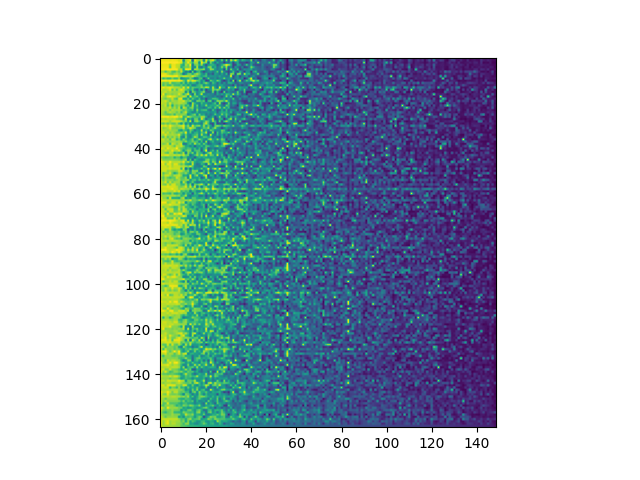

Values plotted in this chart, from the file beside it:
movieId, original, greed, weird, drama, vengeance, good, culture clash, runaway, melancholic, independent film, betrayal, mentor, dialogue, unlikely friendships, pornography, life & death, light, catastrophe, adaptation, drinking, islam, chase, very funny
Shawshank Redemption, The (1994), 0.9842, 0.9842, 0.9842, 0.9842, 0.9775, 0.9842, 0.9842, 0.9775, 0.9735, 0.9025, 0.8755, 0.8765, 0.9735, 0.9443, 0.5447, 0.8242, 0.7295, 0.7563, 0.9215, 0.591, 0.873, 0.6775, 0.7157
Forrest Gump (1994), 0.9718, 0.9718, 0.9718, 0.9718, 0.9613, 0.9762, 0.9718, 0.9625, 0.919, 0.972, 0.4137, 0.87, 0.8967, 0.9677, 0.245, 0.972, 0.8767, 0.7988, 0.8887, 0.391, 0.9525, 0.6538, 0.8767
One Flew Over the Cuckoo's Nest (1975), 0.995, 0.995, 0.9908, 0.995, 0.995, 0.991, 0.995, 0.995, 0.9708, 0.939, 0.6577, 0.813, 0.9708, 0.8228, 0.638, 0.872, 0.8713, 0.458, 0.976, 0.788, 0.8475, 0.2697, 0.8055
Stand by Me (1986), 0.9647, 0.9647, 0.9647, 0.9647, 0.8205, 0.9647, 0.9647, 0.9075, 0.9075, 0.683, 0.5825, 0.8815, 0.774, 0.9912, 0.3482, 0.774, 0.8217, 0.6178, 0.861, 0.5178, 0.2338, 0.5182, 0.6348
Butch Cassidy and the Sundance Kid (1969…, 0.9725, 0.9725, 0.9725, 0.9725, 0.751, 0.9725, 0.9725, 0.913, 0.889, 0.6268, 0.718, 0.7977, 0.7803, 0.889, 0.4517, 0.469, 0.9008, 0.4425, 0.3347, 0.6195, 0.4357, 0.7825, 0.8213
Good Will Hunting (1997), 0.9882, 0.9882, 0.9812, 0.9982, 0.9882, 0.9882, 0.9882, 0.9882, 0.8402, 0.8833, 0.5948, 0.979, 0.9775, 0.9547, 0.31, 0.8947, 0.848, 0.7338, 0.7882, 0.8402, 0.387, 0.502, 0.8313
Full Tilt Boogie (1997), 0.8815, 0.8598, 0.7167, 0.8237, 0.8598, 0.7208, 0.6923, 0.8237, 0.7448, 0.9117, 0.641, 0.4133, 0.5312, 0.2577, 0.8082, 0.2973, 0.627, 0.7025, 0.4367, 0.2215, 0.4093, 0.5065, 0.5367
Pleasantville (1998), 0.9603, 0.9603, 0.9603, 0.8685, 0.798, 0.761, 0.8375, 0.8713, 0.8045, 0.6945, 0.3327, 0.5445, 0.7652, 0.7905, 0.5885, 0.7935, 0.8713, 0.751, 0.5893, 0.447, 0.6943, 0.3292, 0.418
American History X (1998), 0.991, 0.991, 0.9765, 0.991, 0.991, 0.9765, 0.991, 0.9962, 0.8707, 0.8687, 0.936, 0.92, 0.8707, 0.8248, 0.95, 0.8513, 0.7572, 0.6715, 0.5495, 0.6697, 0.7103, 0.449, 0.5525
Grateful Dawg (2000), 0.8567, 0.6607, 0.748, 0.6607, 0.6607, 0.796, 0.6733, 0.6733, 0.8542, 0.456, 0.5563, 0.6155, 0.6295, 0.805, 0.657, 0.3545, 0.426, 0.698, 0.7218, 0.2188, 0.4395, 0.7783, 0.4385
Donnie Darko (2001), 0.977, 0.9805, 0.9805, 0.9595, 0.977, 0.977, 0.9805, 0.9595, 0.9805, 0.9537, 0.7755, 0.6202, 0.9805, 0.8202, 0.9537, 0.924, 0.7748, 0.7123, 0.497, 0.63, 0.1987, 0.255, 0.7748
Joe (1970), 0.899, 0.7495, 0.7977, 0.7577, 0.9183, 0.691, 0.7083, 0.7495, 0.7495, 0.5958, 0.7922, 0.5353, 0.7505, 0.5517, 0.6933, 0.651, 0.422, 0.647, 0.4632, 0.6967, 0.8333, 0.6633, 0.3552
Standing in the Shadows of Motown (2002), 0.8842, 0.708, 0.8125, 0.708, 0.693, 0.8125, 0.708, 0.693, 0.6747, 0.7692, 0.6155, 0.7117, 0.5427, 0.6747, 0.408, 0.4235, 0.626, 0.6875, 0.766, 0.4612, 0.5972, 0.5525, 0.4642
Whistle Blower, The (1986), 0.9373, 0.9698, 0.9213, 0.9465, 0.9698, 0.9237, 0.875, 0.875, 0.8602, 0.7688, 0.9647, 0.7175, 0.9617, 0.6158, 0.7595, 0.705, 0.683, 0.677, 0.819, 0.73, 0.9165, 0.8522, 0.4402
Eye of God (1997), 0.959, 0.8695, 0.8695, 0.892, 0.959, 0.7485, 0.892, 0.7392, 0.892, 0.959, 0.8725, 0.7605, 0.6823, 0.6162, 0.7617, 0.4452, 0.3315, 0.6345, 0.3237, 0.6905, 0.1862, 0.4387, 0.4915
All the Little Animals (1998), 0.8778, 0.8958, 0.9045, 0.8433, 0.8778, 0.8433, 0.8433, 0.8433, 0.873, 0.8698, 0.8778, 0.465, 0.7865, 0.266, 0.8117, 0.6997, 0.49, 0.586, 0.7272, 0.84, 0.352, 0.3215, 0.3505
Brief History of Time, A (1991), 0.8718, 0.9637, 0.764, 0.8297, 0.8433, 0.8015, 0.8433, 0.8297, 0.9415, 0.8305, 0.649, 0.816, 0.9637, 0.5713, 0.3202, 0.8433, 0.4435, 0.621, 0.9203, 0.3987, 0.4575, 0.5345, 0.455
Boyz N the Hood (1991), 0.987, 0.8653, 0.8417, 0.952, 0.987, 0.9297, 0.9297, 0.8653, 0.8, 0.8417, 0.9137, 0.8658, 0.4795, 0.9702, 0.5945, 0.6885, 0.7755, 0.519, 0.4577, 0.706, 0.5607, 0.443, 0.4758
Dopamine (2003), 0.911, 0.8242, 0.7663, 0.8242, 0.815, 0.9217, 0.7663, 0.7095, 0.9497, 0.964, 0.5855, 0.5637, 0.7663, 0.5058, 0.7652, 0.6038, 0.4615, 0.7033, 0.395, 0.4898, 0.218, 0.4465, 0.4868
Late Show, The (1977), 0.8902, 0.8902, 0.9347, 0.851, 0.7657, 0.863, 0.851, 0.837, 0.8902, 0.878, 0.9415, 0.7942, 0.733, 0.8513, 0.5427, 0.3992, 0.796, 0.7605, 0.657, 0.7652, 0.2313, 0.7053, 0.7805
Haunted Palace, The (1963), 0.9355, 0.8758, 0.8895, 0.7837, 0.9355, 0.7837, 0.85, 0.85, 0.8827, 0.8758, 0.8342, 0.818, 0.5683, 0.2975, 0.8758, 0.639, 0.494, 0.438, 0.6893, 0.539, 0.5998, 0.4565, 0.4345
Wild in the Streets (1968), 0.8913, 0.853, 0.9155, 0.7302, 0.8913, 0.6168, 0.823, 0.7603, 0.8357, 0.7085, 0.806, 0.6235, 0.755, 0.4998, 0.8913, 0.502, 0.773, 0.4012, 0.5975, 0.5345, 0.849, 0.5062, 0.615
Yakuza, The (1975), 0.9173, 0.8667, 0.8667, 0.8522, 0.928, 0.7708, 0.871, 0.7545, 0.9083, 0.5445, 0.9213, 0.8333, 0.6032, 0.76, 0.8353, 0.476, 0.681, 0.4782, 0.487, 0.3875, 0.4542, 0.7013, 0.661
Kings Row (1942), 0.8875, 0.8875, 0.8507, 0.8875, 0.7825, 0.8875, 0.8507, 0.8507, 0.8747, 0.807, 0.704, 0.793, 0.686, 0.623, 0.7143, 0.4022, 0.836, 0.5212, 0.658, 0.712, 0.7198, 0.425, 0.3382
Blackboard Jungle (1955), 0.8927, 0.8482, 0.7462, 0.842, 0.8927, 0.842, 0.842, 0.7657, 0.8482, 0.6763, 0.8053, 0.9137, 0.6378, 0.591, 0.4547, 0.474, 0.6745, 0.4572, 0.5268, 0.5015, 0.5045, 0.573, 0.4765
Mayor of the Sunset Strip (2003), 0.894, 0.8225, 0.7772, 0.7362, 0.7472, 0.8065, 0.687, 0.8353, 0.7915, 0.8145, 0.8225, 0.799, 0.4507, 0.5923, 0.7105, 0.8145, 0.4487, 0.7677, 0.5533, 0.6178, 0.406, 0.5128, 0.3847
Snake Pit, The (1948), 0.9645, 0.989, 0.9832, 0.989, 0.9475, 0.9645, 0.989, 0.989, 0.8767, 0.9603, 0.6452, 0.7033, 0.937, 0.808, 0.725, 0.6857, 0.686, 0.6843, 0.8678, 0.8455, 0.6115, 0.357, 0.4527
Lord Jim (1965), 0.8587, 0.8847, 0.8455, 0.8847, 0.8847, 0.8587, 0.8847, 0.8108, 0.7688, 0.725, 0.6252, 0.9427, 0.4165, 0.64, 0.4402, 0.7783, 0.7715, 0.4592, 0.9527, 0.735, 0.3207, 0.555, 0.588
Shoeshine (Sciuscià) (1946), 0.925, 0.925, 0.925, 0.906, 0.8313, 0.906, 0.925, 0.925, 0.925, 0.8742, 0.7743, 0.8095, 0.59, 0.9367, 0.326, 0.7772, 0.835, 0.6833, 0.508, 0.6335, 0.8405, 0.7278, 0.4545
The Wild One (1953), 0.8245, 0.75, 0.8173, 0.75, 0.8245, 0.75, 0.75, 0.8547, 0.6923, 0.5205, 0.8055, 0.4597, 0.6623, 0.3902, 0.6052, 0.4942, 0.55, 0.483, 0.4175, 0.7712, 0.9157, 0.6733, 0.3037
Death Rides a Horse (Da uomo a uomo) (19…, 0.9745, 0.914, 0.9517, 0.8827, 0.975, 0.8942, 0.8545, 0.8377, 0.8842, 0.914, 0.9645, 0.681, 0.8428, 0.5517, 0.943, 0.709, 0.8055, 0.8333, 0.5573, 0.846, 0.5523, 0.7572, 0.5833
Bullet in the Head (1990), 0.9405, 0.8082, 0.833, 0.8655, 0.9405, 0.797, 0.8065, 0.768, 0.8065, 0.8065, 0.9405, 0.6318, 0.768, 0.9477, 0.8377, 0.797, 0.4808, 0.4197, 0.591, 0.7605, 0.6953, 0.8547, 0.4795
Late Shift, The (1996), 0.9075, 0.872, 0.872, 0.8297, 0.872, 0.8297, 0.8297, 0.8297, 0.6302, 0.5437, 0.7372, 0.6657, 0.5128, 0.7785, 0.6635, 0.3805, 0.5653, 0.513, 0.901, 0.4435, 0.6763, 0.4655, 0.781
RKO 281 (1999), 0.9075, 0.9353, 0.8375, 0.9083, 0.8048, 0.866, 0.8168, 0.7442, 0.7628, 0.8073, 0.7045, 0.9765, 0.5182, 0.7282, 0.4627, 0.6262, 0.6538, 0.4928, 0.7355, 0.6372, 0.9075, 0.327, 0.392
O Auto da Compadecida (Dog's Will, A) (2…, 0.8933, 0.8565, 0.9465, 0.8542, 0.8487, 0.8722, 0.8487, 0.8487, 0.9465, 0.6945, 0.5805, 0.767, 0.5168, 0.4708, 0.6232, 0.66, 0.7572, 0.4645, 0.8847, 0.5445, 0.5695, 0.317, 0.949
Fear and Trembling (Stupeur et trembleme…, 0.8467, 0.7368, 0.8893, 0.7368, 0.8467, 0.7685, 0.8693, 0.7685, 0.8682, 0.535, 0.416, 0.8215, 0.5242, 0.4452, 0.6295, 0.8893, 0.7637, 0.4193, 0.5473, 0.7368, 0.7077, 0.5775, 0.637
Upswing (Nousukausi) (2003), 0.914, 0.9103, 0.8253, 0.8755, 0.7322, 0.9103, 0.8707, 0.6585, 0.777, 0.6015, 0.8208, 0.6857, 0.537, 0.6518, 0.8, 0.4605, 0.6422, 0.8428, 0.672, 0.524, 0.4287, 0.7608, 0.9263
Easy Riders, Raging Bulls: How the Sex, …, 0.8802, 0.8815, 0.8515, 0.8233, 0.8233, 0.8365, 0.8515, 0.8395, 0.8515, 0.81, 0.7037, 0.8285, 0.6425, 0.6693, 0.7817, 0.7083, 0.7157, 0.4447, 0.7017, 0.3448, 0.8802, 0.3157, 0.5343
Testament (1983), 0.8705, 0.793, 0.8257, 0.922, 0.665, 0.922, 0.8705, 0.793, 0.8705, 0.922, 0.3685, 0.4105, 0.6482, 0.7205, 0.5335, 0.922, 0.6445, 0.749, 0.496, 0.7877, 0.5865, 0.3162, 0.3892
Overnight (2003), 0.8762, 0.8987, 0.9048, 0.9048, 0.9048, 0.8458, 0.7503, 0.9048, 0.867, 0.9143, 0.8005, 0.601, 0.6125, 0.4555, 0.6028, 0.259, 0.5645, 0.547, 0.681, 0.4955, 0.7458, 0.7212, 0.5645
Crash (2004), 0.9688, 0.9173, 0.8573, 0.9688, 0.9008, 0.8987, 0.9008, 0.9988, 0.8293, 0.7608, 0.6933, 0.6352, 0.7205, 0.7147, 0.5617, 0.6997, 0.4652, 0.6825, 0.3762, 0.6265, 0.7568, 0.2995, 0.404
Girl in the Café, The (2005), 0.9115, 0.86, 0.9205, 0.86, 0.86, 0.9595, 0.86, 0.86, 0.9473, 0.7588, 0.5485, 0.7143, 0.8193, 0.797, 0.428, 0.706, 0.7208, 0.7167, 0.295, 0.6522, 0.998, 0.2835, 0.5282
Slim Susie (Smala Sussie) (2003), 0.911, 0.8733, 0.7777, 0.7268, 0.89, 0.8733, 0.6368, 0.7338, 0.6368, 0.696, 0.8735, 0.3342, 0.8255, 0.6505, 0.819, 0.4472, 0.8, 0.6653, 0.622, 0.3115, 0.549, 0.7965, 0.924
Thank You for Smoking (2006), 0.9617, 0.9135, 0.949, 0.9617, 0.8707, 0.8687, 0.9135, 0.8707, 0.9135, 0.8257, 0.911, 0.7583, 0.8037, 0.3865, 0.5242, 0.695, 0.8455, 0.669, 0.9113, 0.7087, 0.9692, 0.5483, 0.801
Metal: A Headbanger's Journey (2005), 0.8208, 0.7657, 0.7238, 0.7402, 0.7657, 0.7975, 0.6172, 0.7402, 0.7238, 0.5015, 0.702, 0.7143, 0.485, 0.5008, 0.538, 0.2745, 0.5807, 0.6607, 0.5717, 0.6472, 0.5978, 0.573, 0.5573
Live and Become (Va, vis et deviens) (20…, 0.924, 0.8022, 0.8015, 0.8015, 0.8015, 0.8142, 0.8015, 0.8015, 0.7708, 0.7295, 0.8022, 0.881, 0.3442, 0.749, 0.2792, 0.7295, 0.5905, 0.4828, 0.4455, 0.4968, 0.7645, 0.8057, 0.5905
Triad Election (Election 2) (Hak se wui …, 0.9972, 0.9483, 0.9038, 0.868, 0.9875, 0.8862, 0.8825, 0.8825, 0.906, 0.862, 0.9677, 0.7225, 0.8825, 0.678, 0.862, 0.5952, 0.5118, 0.5847, 0.6282, 0.7855, 0.8802, 0.81, 0.495
S.P.L.: Kill Zone (Saat po long) (2005), 0.946, 0.946, 0.817, 0.946, 0.946, 0.8433, 0.946, 0.946, 0.817, 0.738, 0.8237, 0.6425, 0.5785, 0.518, 0.923, 0.5212, 0.3857, 0.4425, 0.6717, 0.5785, 0.2665, 0.925, 0.6488
This Is England (2006), 0.943, 0.9143, 0.9143, 0.866, 0.943, 0.866, 0.9143, 0.9143, 0.9143, 0.866, 0.8878, 0.846, 0.7955, 0.9513, 0.7448, 0.456, 0.4577, 0.4135, 0.417, 0.7955, 0.7205, 0.2893, 0.4577
Breaking News (Daai si gin) (2004), 0.9485, 0.925, 0.925, 0.9155, 0.9485, 0.9155, 0.9155, 0.9155, 0.9197, 0.6603, 0.9545, 0.294, 0.6933, 0.2933, 0.6552, 0.4582, 0.5677, 0.5413, 0.7857, 0.4948, 0.6072, 0.9815, 0.435
Keoma (1976), 0.9167, 0.918, 0.918, 0.818, 0.8565, 0.8162, 0.8217, 0.826, 0.918, 0.918, 0.8233, 0.7238, 0.8122, 0.4452, 0.8233, 0.7915, 0.826, 0.3962, 0.3362, 0.7045, 0.463, 0.7615, 0.2457
The Death and Life of Bobby Z (2007), 0.9373, 0.7338, 0.8235, 0.836, 0.9373, 0.761, 0.586, 0.7013, 0.8662, 0.774, 0.732, 0.839, 0.679, 0.5128, 0.787, 0.774, 0.5665, 0.761, 0.924, 0.6825, 0.3485, 0.9587, 0.4995
Persepolis (2007), 0.9217, 0.8148, 0.9125, 0.9217, 0.8515, 0.7725, 0.8802, 0.8793, 0.9125, 0.8148, 0.6038, 0.629, 0.5235, 0.9613, 0.479, 0.7073, 0.8793, 0.4592, 0.5152, 0.8148, 0.9918, 0.2305, 0.654
Year My Parents Went on Vacation, The (O…, 0.853, 0.7445, 0.853, 0.7552, 0.6845, 0.7552, 0.7552, 0.9255, 0.853, 0.7445, 0.7157, 0.848, 0.4235, 0.9597, 0.539, 0.5863, 0.5603, 0.6777, 0.2977, 0.443, 0.8822, 0.3655, 0.3498
How to Rob a Bank (2007), 0.896, 0.7812, 0.87, 0.8165, 0.8165, 0.8293, 0.7577, 0.8145, 0.87, 0.7495, 0.7735, 0.8185, 0.847, 0.5145, 0.705, 0.7458, 0.5427, 0.7525, 0.6052, 0.6835, 0.5557, 0.8175, 0.5962
Crows Zero (Kurôzu zero) (2007), 0.9153, 0.8502, 0.9375, 0.7517, 0.9153, 0.7732, 0.8502, 0.8502, 0.8502, 0.5607, 0.9153, 0.7315, 0.3882, 0.5992, 0.7655, 0.528, 0.396, 0.4207, 0.54, 0.4522, 0.6302, 0.4135, 0.4157
Dean Spanley (2008), 0.9293, 0.808, 0.7848, 0.9293, 0.808, 0.9293, 0.9293, 0.808, 0.8317, 0.68, 0.6723, 0.8693, 0.6172, 0.8173, 0.3165, 0.8, 0.7268, 0.8373, 0.9105, 0.6697, 0.3732, 0.907, 0.61
Gran Torino (2008), 0.9567, 0.9333, 0.9333, 0.9567, 0.9387, 0.9333, 0.9333, 0.8973, 0.8005, 0.7777, 0.8313, 0.9513, 0.6743, 0.9197, 0.6372, 0.9283, 0.3638, 0.7332, 0.3695, 0.7242, 0.7663, 0.5195, 0.5108
Passchendaele (2008), 0.9223, 0.9145, 0.9145, 0.9145, 0.938, 0.9772, 0.9145, 0.9145, 0.8182, 0.9145, 0.8722, 0.8308, 0.8357, 0.743, 0.8925, 0.7047, 0.7703, 0.8875, 0.7672, 0.7922, 0.9932, 0.846, 0.6182
Stanley Kubrick: A Life in Pictures (200…, 0.8698, 0.948, 0.948, 0.8642, 0.8642, 0.856, 0.948, 0.8642, 0.948, 0.6663, 0.7465, 0.67, 0.7252, 0.3975, 0.669, 0.6663, 0.4632, 0.4445, 0.646, 0.4472, 0.7783, 0.5222, 0.4872
... 104 more rows
